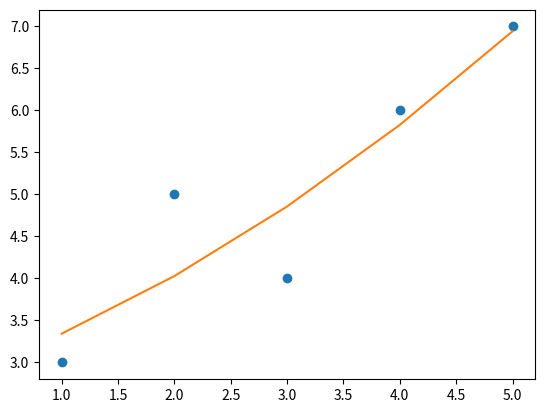

The script that saved this image:
import numpy as np
import matplotlib.pyplot as plt

# Dados dos pontos
x = [1, 2, 3, 4, 5]
y = [3, 5, 4, 6, 7]

# Ajuste de polinômio de grau 2
coef = np.polyfit(x, y, 2)
p = np.poly1d(coef)

# Plot dos pontos e do polinômio ajustado
plt.plot(x, y, 'o')
plt.plot(x, p(x), '-')
plt.show()
